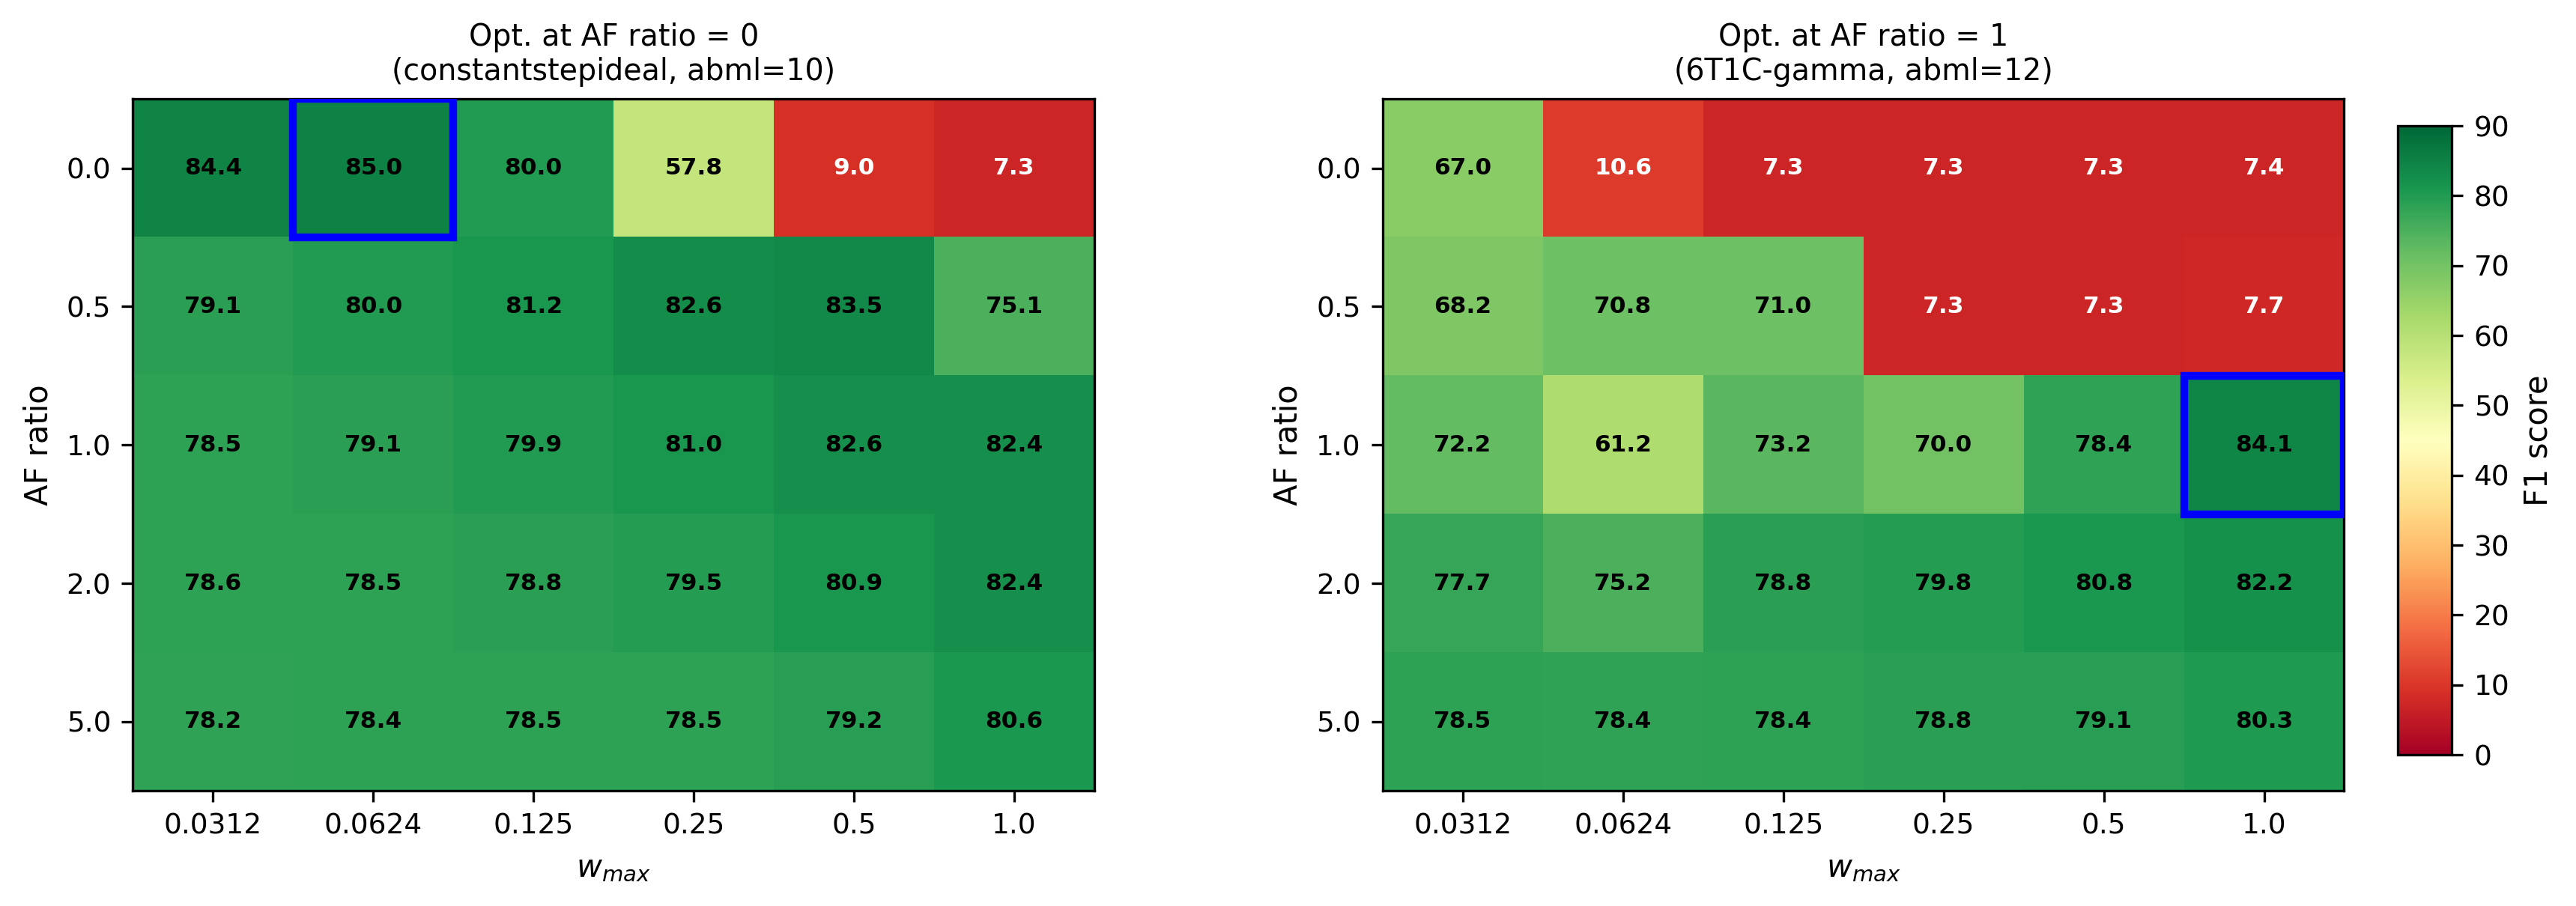

This figure's Python source:
"""Figure S11: Gamma ratio × w_max 2D sweep heatmaps — AF ratio = 0 vs AF ratio = 1."""
import numpy as np
import matplotlib
matplotlib.use('Agg')
import matplotlib.pyplot as plt

gamma_ratios = [0.0, 0.5, 1.0, 2.0, 5.0]
w_max_vals = [0.0312, 0.0624, 0.125, 0.25, 0.5, 1.0]

# T267: opt. at AF ratio = 0 (constantstepideal, abml=10)
f1_t267 = np.array([
    [84.42, 84.98, 80.00, 57.76,  8.99,  7.27],
    [79.07, 79.99, 81.16, 82.62, 83.55, 75.10],
    [78.46, 79.09, 79.89, 80.99, 82.59, 82.38],
    [78.59, 78.53, 78.77, 79.51, 80.88, 82.37],
    [78.24, 78.41, 78.45, 78.49, 79.23, 80.62],
])

# T249: opt. at AF ratio = 1 (6T1C-gamma, abml=12)
f1_t249 = np.array([
    [67.00, 10.56,  7.27,  7.27,  7.30,  7.36],
    [68.25, 70.82, 70.97,  7.27,  7.27,  7.66],
    [72.23, 61.22, 73.24, 70.01, 78.37, 84.06],
    [77.69, 75.17, 78.83, 79.77, 80.80, 82.25],
    [78.49, 78.36, 78.42, 78.77, 79.13, 80.35],
])

plt.rcParams.update({
    'font.size': 9, 'axes.labelsize': 10,
    'xtick.labelsize': 9, 'ytick.labelsize': 9,
    'axes.linewidth': 0.8,
})

fig, (ax1, ax2) = plt.subplots(1, 2, figsize=(12, 4.0))

vmin, vmax = 0, 90

opt_cells = {
    'af0': (0, 1),   # T267: gamma=0.0, w_max=0.0624
    'af1': (2, 5),   # T249: gamma=1.0, w_max=1.0
}

for ax, data, title, opt_key in [
    (ax1, f1_t267, 'Opt. at AF ratio = 0\n(constantstepideal, abml=10)', 'af0'),
    (ax2, f1_t249, 'Opt. at AF ratio = 1\n(6T1C-gamma, abml=12)', 'af1'),
]:
    im = ax.imshow(data, cmap='RdYlGn', vmin=vmin, vmax=vmax, aspect='auto')
    ax.set_xticks(range(len(w_max_vals)))
    ax.set_xticklabels([str(w) for w in w_max_vals])
    ax.set_yticks(range(len(gamma_ratios)))
    ax.set_yticklabels([str(g) for g in gamma_ratios])
    ax.set_xlabel('$w_{max}$')
    ax.set_ylabel('AF ratio')
    ax.set_title(title, fontsize=9.5)

    for i in range(len(gamma_ratios)):
        for j in range(len(w_max_vals)):
            v = data[i, j]
            color = 'white' if v < 40 else 'black'
            ax.text(j, i, f'{v:.1f}', ha='center', va='center',
                    fontsize=7.5, color=color, fontweight='bold')

    oi, oj = opt_cells[opt_key]
    from matplotlib.patches import Rectangle
    ax.add_patch(Rectangle((oj - 0.5, oi - 0.5), 1, 1,
                           linewidth=2.5, edgecolor='blue', facecolor='none', zorder=5))

fig.subplots_adjust(left=0.06, right=0.88, wspace=0.3)
cbar_ax = fig.add_axes([0.90, 0.15, 0.02, 0.7])
cbar = fig.colorbar(im, cax=cbar_ax)
cbar.set_label('F1 score', fontsize=10)

OUT = '/root/LRTT/examples/bert/results/plots/figS11_gamma_wmax_2d.png'
fig.savefig(OUT, dpi=300, bbox_inches='tight')
fig.savefig(OUT.replace('.png', '.svg'), bbox_inches='tight')
print(f'Saved: {OUT}')
